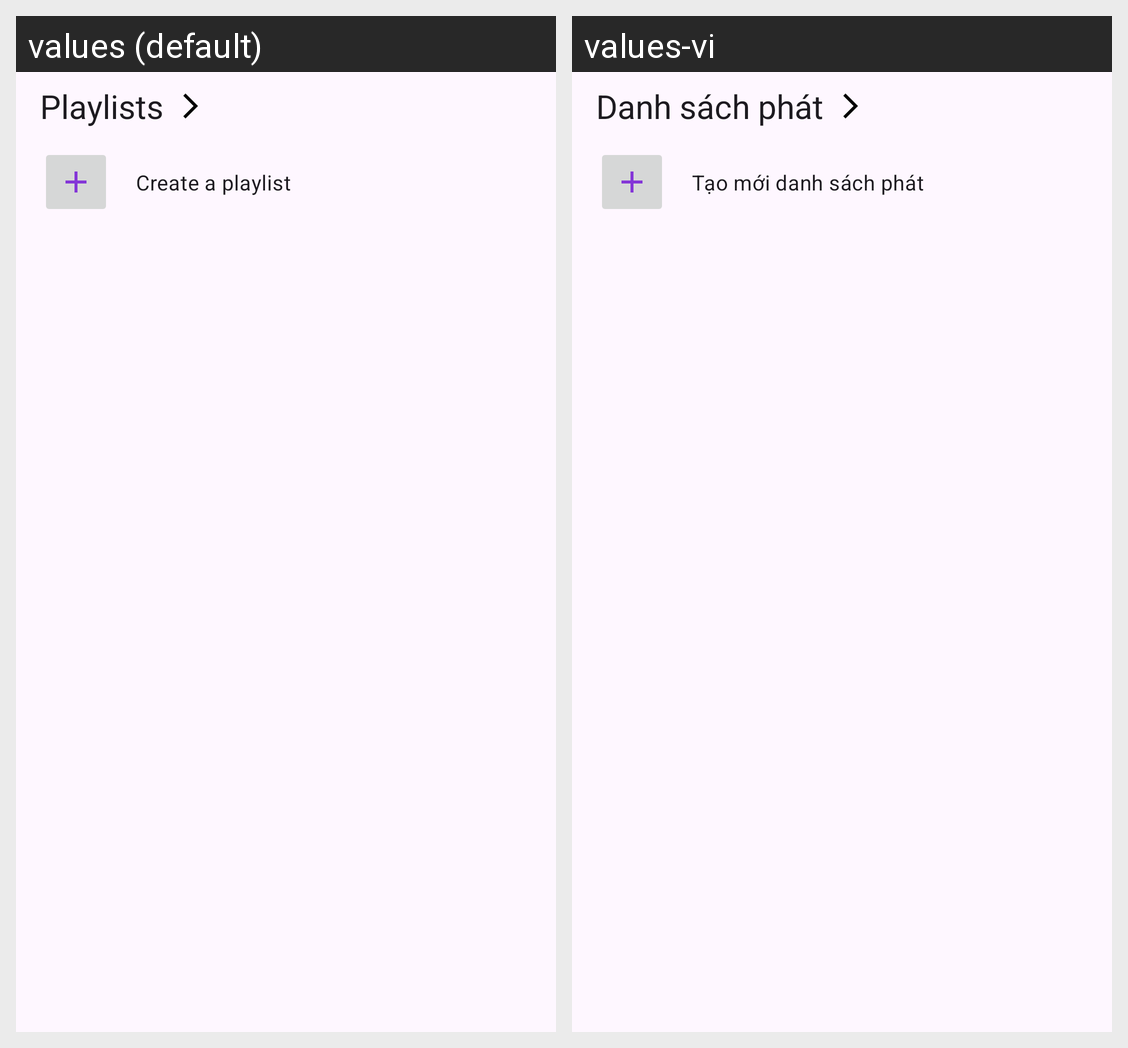

Here is an Android app screen in its default locale and in the app's own translations. Write out the translated-string differences for the strings that appear on this screen.
Android screen res/layout/fragment_playlist.xml rendered under 2 locales, left to right: values (default), values-vi. Device: Nexus 5 (rendered at 1080×1920; each locale shown at half size, 540×960, under a caption strip naming it); theme Theme.MusicApplication.
Strings drawn on this screen, with the default value and each locale's value (text and hints the layout hard-codes, and strings that could not be matched under every locale, appear in the picture but are not listed):

title_playlist
  values: Playlists
  values-vi: Danh sách phát

text_create_a_playlist
  values: Create a playlist
  values-vi: Tạo mới danh sách phát
